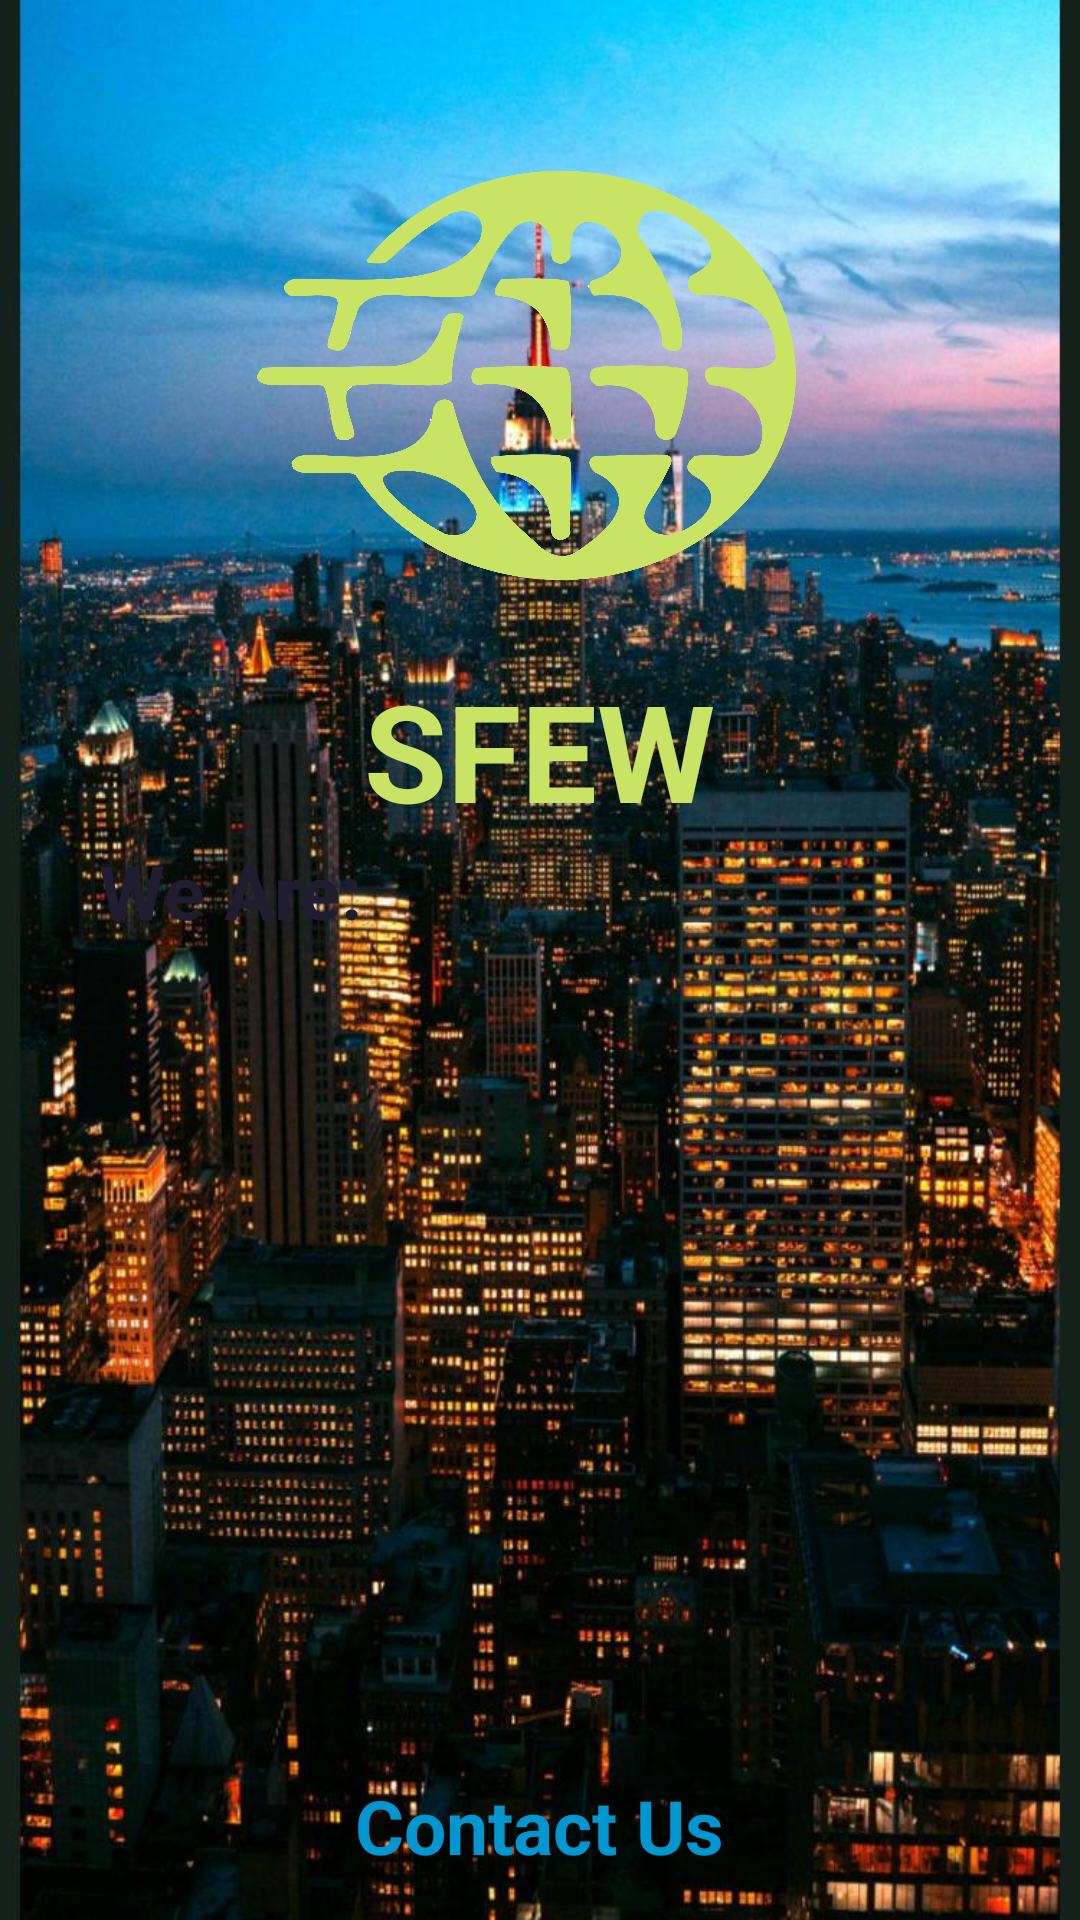

This screen was rendered from an Android layout file. Write that file and the resources it references.
<!-- AndroidManifest.xml: application theme Theme.Ecommerce -->
<!-- res/layout/fragment_about_us.xml -->
<?xml version="1.0" encoding="utf-8"?>
<FrameLayout xmlns:android="http://schemas.android.com/apk/res/android"
    xmlns:tools="http://schemas.android.com/tools"
    android:layout_width="match_parent"
    android:layout_height="match_parent"
    android:background="@drawable/background"
    tools:context=".AboutUsFragment">

    <LinearLayout
        android:layout_width="match_parent"
        android:layout_height="match_parent"
        android:orientation="vertical">

        <ImageView
            android:layout_width="@dimen/logo"
            android:layout_height="@dimen/logo"
            android:layout_gravity="center"
            android:layout_marginTop="20dp"
            android:src="@drawable/logo"
            tools:ignore="PxUsage" />

        <TextView
            android:layout_width="wrap_content"
            android:layout_height="wrap_content"
            android:layout_gravity="center"
            android:text="@string/sfew"
            android:textColor="@color/colorAccent"
            android:textSize="@dimen/icon"
            android:textStyle="bold"
            tools:ignore="PxUsage,SpUsage" />

        <ScrollView
            android:layout_width="match_parent"
            android:layout_height="wrap_content">

            <LinearLayout
                android:layout_width="match_parent"
                android:layout_height="wrap_content"
                android:layout_gravity="center"
                android:layout_marginHorizontal="28dp"
                android:background="@drawable/custom_text_view"
                android:orientation="vertical">

                <TextView
                    android:layout_width="100dp"
                    android:layout_height="30dp"
                    android:paddingStart="@dimen/mini_margin"
                    android:text="@string/we_are"
                    android:textColor="@color/colorPrimaryDark"
                    android:textSize="25dp"
                    android:textStyle="bold"
                    tools:ignore="RtlSymmetry,SpUsage" />


                <TextView
                    android:id="@+id/descriptionTV"
                    android:layout_width="match_parent"
                    android:layout_height="wrap_content"
                    android:padding="@dimen/mini_margin"
                    android:paddingStart="@dimen/mini_margin"
                    android:textColor="@color/black"
                    android:textSize="@dimen/fab_margin"
                    tools:ignore="RtlSymmetry,SpUsage" />

            </LinearLayout>

        </ScrollView>

        <TextView
            android:layout_width="wrap_content"
            android:layout_height="wrap_content"
            android:layout_gravity="center"
            android:layout_marginTop="250dp"
            android:text="@string/contact_us"
            android:textColor="@color/colorPrimary"
            android:textSize="@dimen/title"
            android:textStyle="bold"
            tools:ignore="PxUsage,SpUsage" />

        <LinearLayout
            android:layout_width="wrap_content"
            android:layout_height="wrap_content"
            android:layout_gravity="center"
            android:layout_marginTop="@dimen/fab_margin"
            android:orientation="horizontal">


            <ImageView
                android:layout_width="25dp"
                android:layout_height="25dp"
                android:layout_marginTop="2dp"
                android:layout_marginEnd="@dimen/fab_margin"
                android:src="@drawable/ic_email"
                tools:ignore="ContentDescription,HardcodedText" />

            <ImageView
                android:layout_width="25dp"
                android:layout_height="25dp"
                android:layout_marginTop="2dp"
                android:layout_marginEnd="@dimen/fab_margin"
                android:src="@drawable/ic_facebook"
                tools:ignore="ContentDescription,HardcodedText" />

            <ImageView
                android:layout_width="30dp"
                android:layout_height="30dp"
                android:layout_marginBottom="11dp"
                android:src="@drawable/insta"
                tools:ignore="ContentDescription" />

            <ImageView
                android:layout_width="20dp"
                android:layout_height="20dp"
                android:layout_marginStart="@dimen/fab_margin"
                android:layout_marginTop="@dimen/mini_margin"
                android:src="@drawable/whatsapp"
                tools:ignore="ContentDescription" />

            <ImageView
                android:layout_width="20dp"
                android:layout_height="20dp"
                android:layout_marginStart="@dimen/fab_margin"
                android:layout_marginTop="@dimen/mini_margin"
                android:src="@drawable/twitter"
                tools:ignore="ContentDescription" />

        </LinearLayout>

    </LinearLayout>

</FrameLayout>
<!-- resources referenced by this layout -->
<resources>
  <color name="black">#FF000000</color>
  <color name="colorAccent">#C9E364</color>
  <color name="colorPrimary">#0097D1</color>
  <color name="colorPrimaryDark">#201D30</color>
  <dimen name="fab_margin">16dp</dimen>
  <dimen name="icon">45dp</dimen>
  <dimen name="logo">200dp</dimen>
  <dimen name="mini_margin">5dp</dimen>
  <dimen name="title">25dp</dimen>
  <!-- drawable background: jpeg bitmap (drawable, 163593 bytes) -->
  <!-- drawable ic_email (drawable) -->
  <vector android:height="24dp" android:tint="#C9E364"
      android:viewportHeight="24" android:viewportWidth="24"
      android:width="24dp" xmlns:android="http://schemas.android.com/apk/res/android">
      <path android:fillColor="@android:color/white" android:pathData="M20,4L4,4c-1.1,0 -1.99,0.9 -1.99,2L2,18c0,1.1 0.9,2 2,2h16c1.1,0 2,-0.9 2,-2L22,6c0,-1.1 -0.9,-2 -2,-2zM20,8l-8,5 -8,-5L4,6l8,5 8,-5v2z"/>
  </vector>
  <!-- drawable ic_facebook (drawable) -->
  <vector android:height="24dp" android:tint="#C9E364"
      android:viewportHeight="24" android:viewportWidth="24"
      android:width="24dp" xmlns:android="http://schemas.android.com/apk/res/android">
      <path android:fillColor="@android:color/white" android:pathData="M22,12c0,-5.52 -4.48,-10 -10,-10S2,6.48 2,12c0,4.84 3.44,8.87 8,9.8V15H8v-3h2V9.5C10,7.57 11.57,6 13.5,6H16v3h-2c-0.55,0 -1,0.45 -1,1v2h3v3h-3v6.95C18.05,21.45 22,17.19 22,12z"/>
  </vector>
  <!-- drawable insta: png bitmap (drawable, 5499 bytes) -->
  <!-- drawable logo: png bitmap (drawable, 726954 bytes) -->
  <!-- drawable twitter: png bitmap (drawable, 4890 bytes) -->
  <!-- drawable whatsapp: png bitmap (drawable, 14388 bytes) -->
  <string name="contact_us">Contact Us</string>
  <string name="sfew">SFEW</string>
  <string name="we_are">We Are:</string>
  <style name="Theme.Ecommerce" parent="Theme.MaterialComponents.DayNight.NoActionBar">
          
          <item name="colorPrimary">@color/colorAccent</item>
          <item name="colorPrimaryDark">@color/colorPrimaryDark</item>
          <item name="colorAccent">@color/colorPrimary</item>
          
          <item name="android:statusBarColor" tools:targetApi="l">@color/colorPrimaryDark</item>
          
          <item name="drawerArrowStyle">@style/DrawerIcon</item>
          <item name="android:listDivider">@android:color/transparent</item>
          <item name="windowActionBar">false</item>
          <item name="windowNoTitle">true</item>
          <item name="android:actionMenuTextColor">@color/colorPrimary</item>
  
      </style>
  <style name="DrawerIcon" parent="Widget.AppCompat.DrawerArrowToggle">
          <item name="color">#AE000000</item>
      </style>
</resources>
